3-way image classification set "Tea_Leaf_Disease_Dataset" from GitHub (Balasubramaniam077/Tea_Leaf_Disease_Dataset); label vocabulary: Disease, Healthy, healthy.

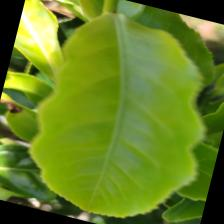
Label: healthy

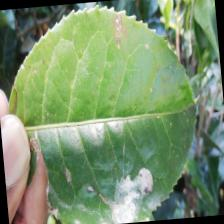
Label: Disease

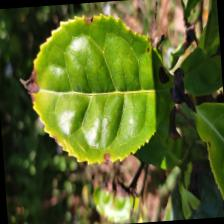
Label: Disease

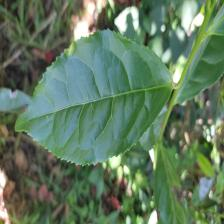
Label: healthy

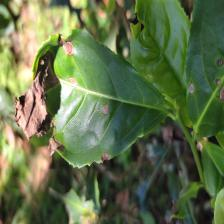
Label: Disease

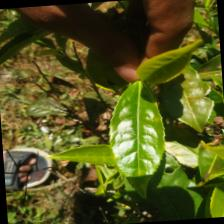
Label: Healthy
